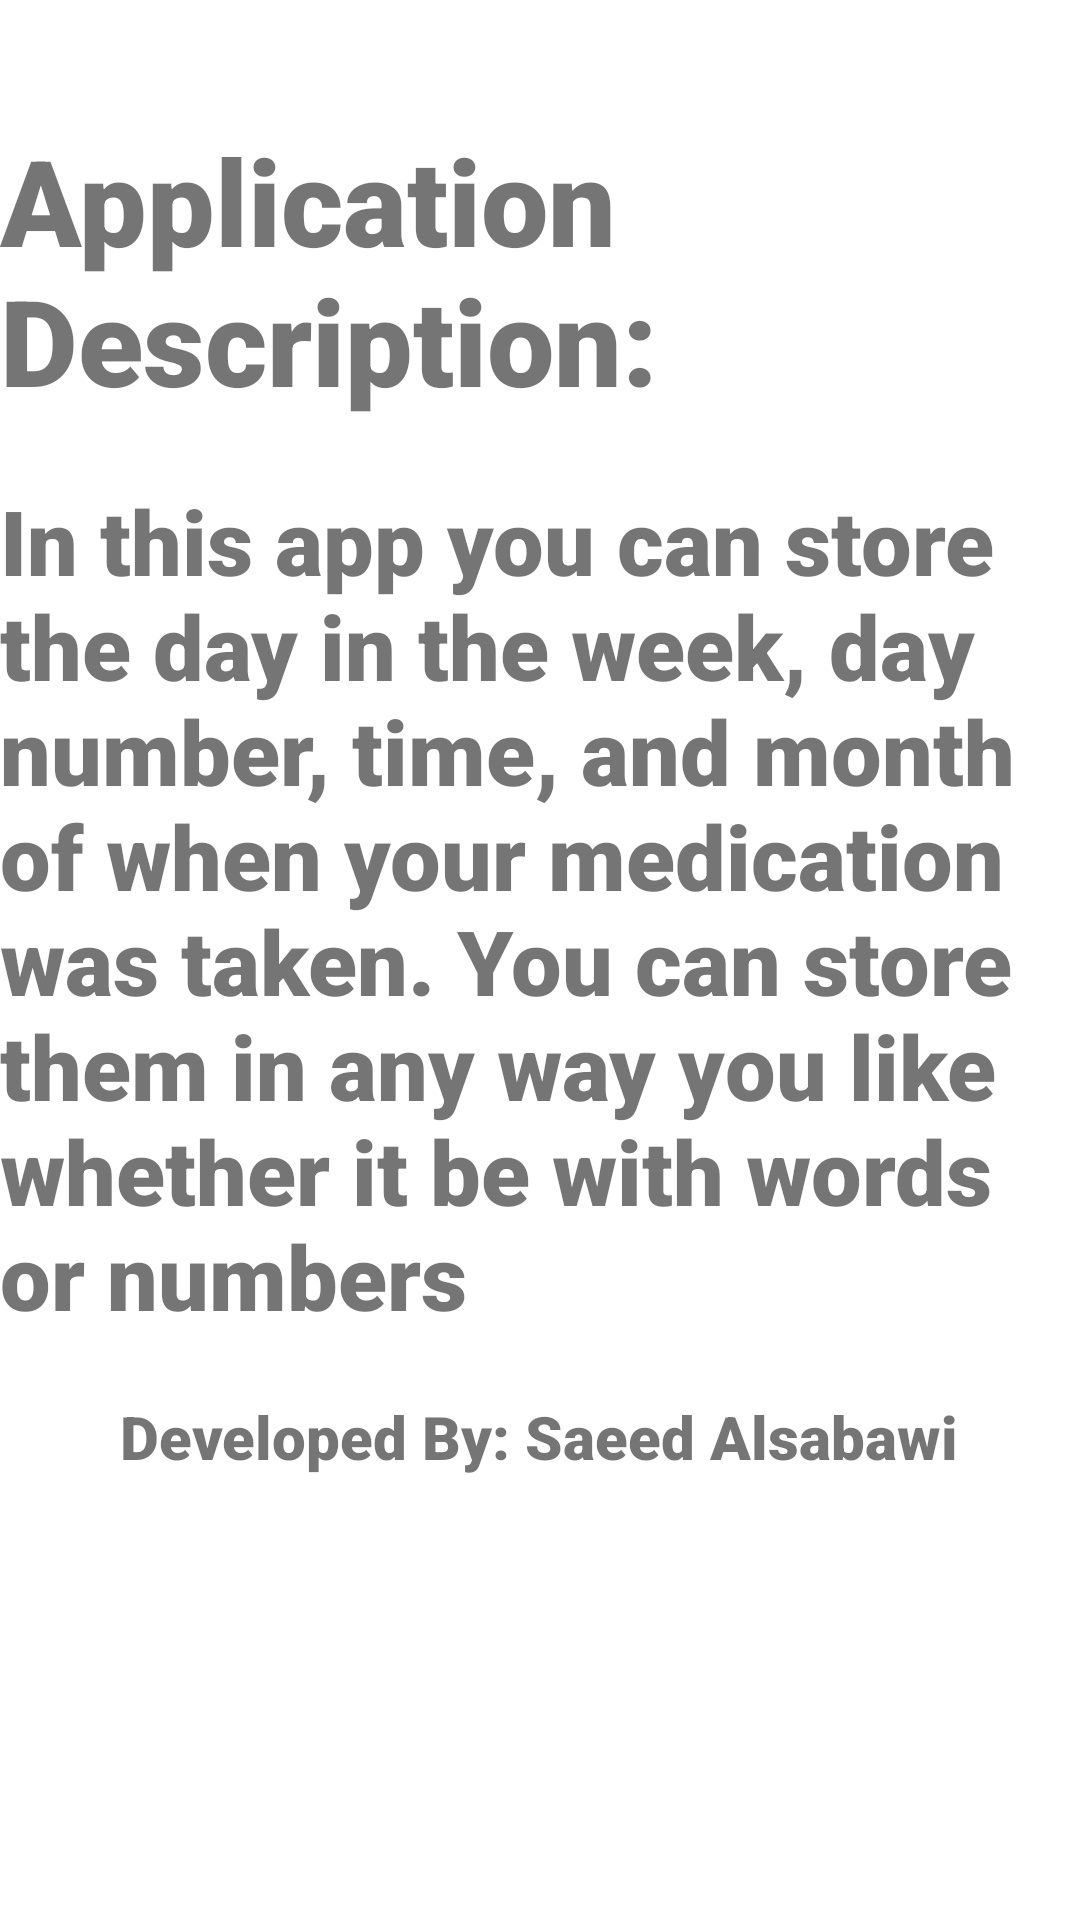

Android layout source for this screen:
<!-- AndroidManifest.xml: application theme Theme.SA_MedicationRecorder_Project1 -->
<!-- res/layout/activity_description.xml -->
<?xml version="1.0" encoding="utf-8"?>
<androidx.constraintlayout.widget.ConstraintLayout xmlns:android="http://schemas.android.com/apk/res/android"
    xmlns:app="http://schemas.android.com/apk/res-auto"
    xmlns:tools="http://schemas.android.com/tools"
    android:layout_width="match_parent"
    android:layout_height="match_parent"
    tools:context=".SettingsActivity">

    <LinearLayout
        android:layout_width="match_parent"
        android:layout_height="wrap_content"
        android:gravity="center"
        android:orientation="vertical"
        android:layout_marginTop="40dp"
        app:layout_constraintTop_toTopOf="parent">

        <TextView
            android:id="@+id/desc"
            android:layout_width="wrap_content"
            android:layout_height="wrap_content"
            android:fontFamily="sans-serif-black"
            android:text="Application Description:"
            android:textSize="40dp"
            app:layout_constraintBottom_toBottomOf="parent"
            app:layout_constraintLeft_toLeftOf="parent"
            app:layout_constraintRight_toRightOf="parent"
            app:layout_constraintTop_toTopOf="parent" />
        <TextView
            android:layout_marginTop="20dp"
            android:layout_width="wrap_content"
            android:layout_height="wrap_content"
            android:text="@string/app_desc"
            android:fontFamily="sans-serif-black"
            android:textSize="30dp"
            app:layout_constraintLeft_toLeftOf="parent"
            app:layout_constraintRight_toRightOf="parent"
            app:layout_constraintBottom_toBottomOf="@+id/desc"/>
        <TextView
            android:layout_marginTop="20dp"
            android:layout_width="wrap_content"
            android:layout_height="wrap_content"
            android:text="@string/developed"
            android:fontFamily="sans-serif-black"
            android:textSize="20dp"
            app:layout_constraintLeft_toLeftOf="parent"
            app:layout_constraintRight_toRightOf="parent"
            app:layout_constraintBottom_toBottomOf="@+id/desc"/>
        <Button
            android:id="@+id/mainMenu"
            android:layout_width="match_parent"
            android:layout_height="wrap_content"
            android:layout_marginTop="150dp"
            android:text="@string/main"/>

    </LinearLayout>
</androidx.constraintlayout.widget.ConstraintLayout>
<!-- resources referenced by this layout -->
<resources>
  <string name="app_desc">In this app you can store the day in the week, day number, time, and month of when your medication was taken. You can store them in any way you like whether it be with words or numbers</string>
  <string name="developed">Developed By: Saeed Alsabawi</string>
  <string name="main">Return to Main Menu</string>
  <style name="Theme.SA_MedicationRecorder_Project1" parent="Theme.MaterialComponents.DayNight.DarkActionBar">
          
          <item name="colorPrimary">@color/purple_500</item>
          <item name="colorPrimaryVariant">@color/purple_700</item>
          <item name="colorOnPrimary">@color/white</item>
          
          <item name="colorSecondary">@color/teal_200</item>
          <item name="colorSecondaryVariant">@color/teal_700</item>
          <item name="colorOnSecondary">@color/black</item>
          
          <item name="android:statusBarColor" tools:targetApi="l">?attr/colorPrimaryVariant</item>
          
      </style>
  <!-- not gathered from this repository: default colours our renderer supplied (Android Studio template values) -->
  <color name="purple_500">#FF6200EE</color>
  <color name="purple_700">#FF3700B3</color>
  <color name="teal_200">#FF03DAC5</color>
  <color name="teal_700">#FF018786</color>
  <color name="black">#FF000000</color>
  <color name="white">#FFFFFFFF</color>
</resources>
